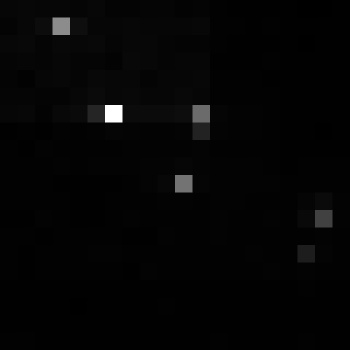

Source data for this figure (header and first rows):
, xmin, ymin, lat, lon, area, perimeter, max_nanowatts, min_nanowatts, moonlight_illumination, clear_sky_confidence, mean_nanowatts
0, 1041, 3250, -6.159, -6.159, 1.0, 0.0, 27.36, 0.1049, 11.83, 0.0, 0.8127
